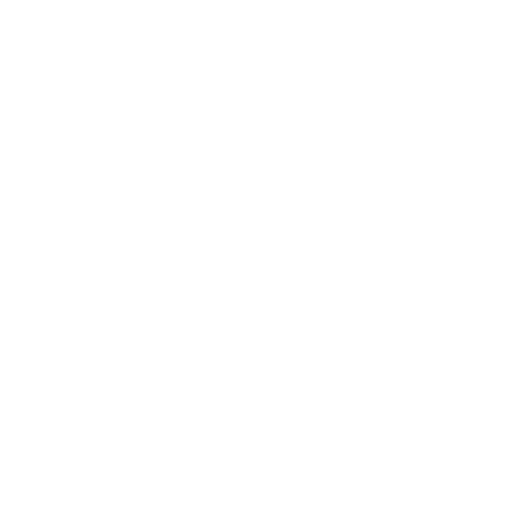
t = 0.00 s
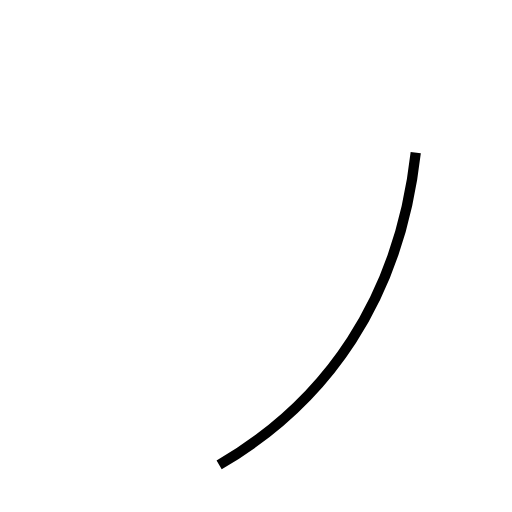
t = 1.12 s
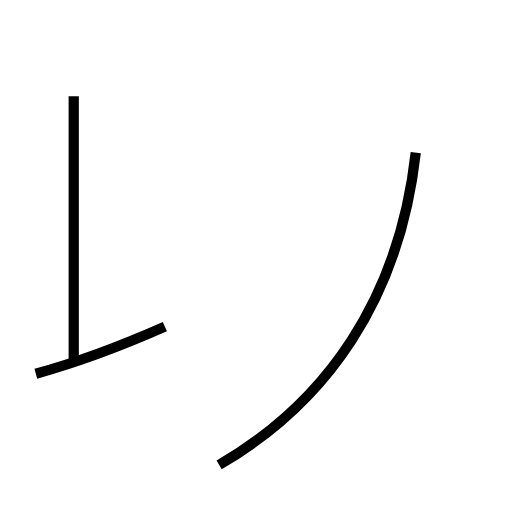
t = 2.30 s
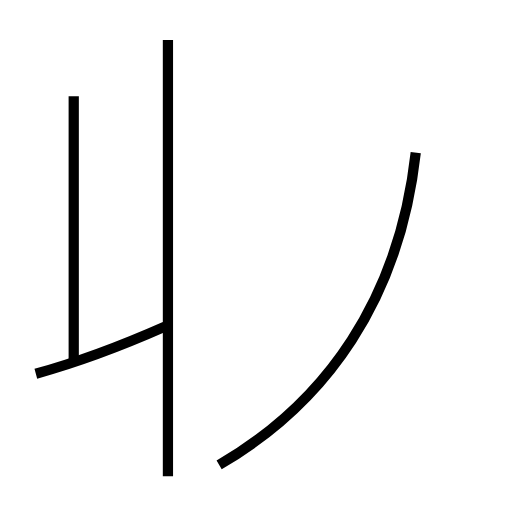
t = 3.58 s
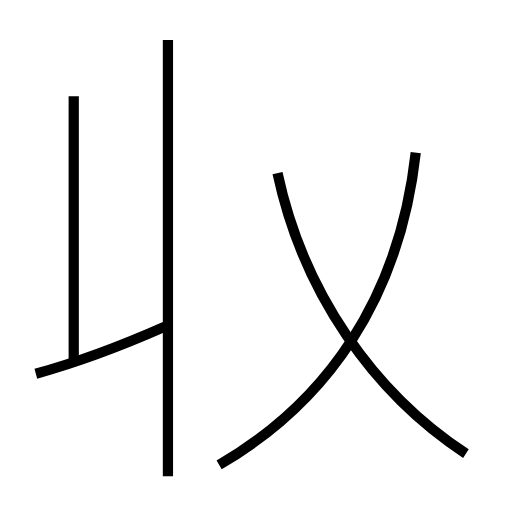
t = 4.60 s
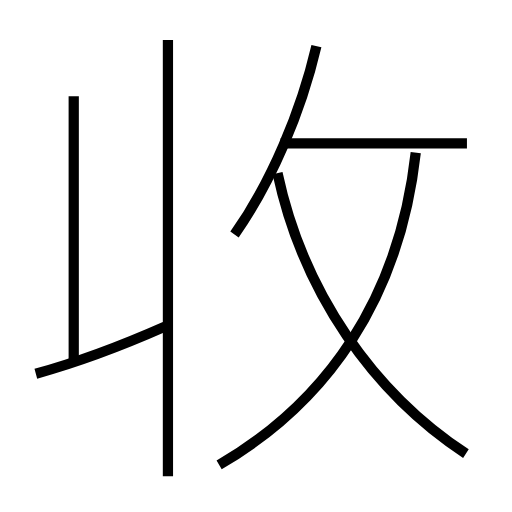
t = 5.75 s

The animated SVG that drew these frames (rendered in a browser with its animation timeline set to each time). Animation: 7 SMIL elements (animate=7); one cycle of 5.75 s.

<?xml version='1.0' encoding='utf-8'?>
<svg viewBox="0.0 -6.0 50.0 50.0" version="1.1" xmlns="http://www.w3.org/2000/svg"><rect x="-1000" y="-1000" width="2000" height="2000" stroke="white" fill="white" /><g style="fill:none;stroke:#000000;stroke-width:1"><path d="M 21.4 1.4 C 31.9 -4.7 39.0 -14.8 40.6 -29.1 " transform="translate(0.0 38.0)" stroke-dasharray="37.474170956584054" stroke-dashoffset="37.474170956584054"><animate attributeName="stroke-dashoffset" from="37.474170956584054" to="0" dur="1.1242251286975216s" begin="0s" fill="freeze" /></path><path d="M 3.5 -7.5 C 7.5 -8.6 11.8 -10.2 16.1 -12.1 " transform="translate(0.0 38.0)" stroke-dasharray="13.425307211124144" stroke-dashoffset="13.425307211124144"><animate attributeName="stroke-dashoffset" from="13.425307211124144" to="0" dur="0.4027592163337243s" begin="1.1242251286975216s" fill="freeze" /></path><path d="M 7.2 -8.7 L 7.2 -34.6 " transform="translate(0.0 38.0)" stroke-dasharray="25.900000000000002" stroke-dashoffset="25.900000000000002"><animate attributeName="stroke-dashoffset" from="25.900000000000002" to="0" dur="0.777s" begin="1.526984345031246s" fill="freeze" /></path><path d="M 16.4 2.5 L 16.4 -40.1 " transform="translate(0.0 38.0)" stroke-dasharray="42.6" stroke-dashoffset="42.6"><animate attributeName="stroke-dashoffset" from="42.6" to="0" dur="1.278s" begin="2.303984345031246s" fill="freeze" /></path><path d="M 45.5 0.3 C 36.5 -5.6 29.6 -15.4 27.1 -27.1 " transform="translate(0.0 38.0)" stroke-dasharray="33.84745729424876" stroke-dashoffset="33.84745729424876"><animate attributeName="stroke-dashoffset" from="33.84745729424876" to="0" dur="1.0154237188274629s" begin="3.581984345031246s" fill="freeze" /></path><path d="M 22.9 -21.1 C 26.5 -26.2 29.4 -33.1 30.9 -39.5 " transform="translate(0.0 38.0)" stroke-dasharray="20.177966766977285" stroke-dashoffset="20.177966766977285"><animate attributeName="stroke-dashoffset" from="20.177966766977285" to="0" dur="0.6053390030093185s" begin="4.597408063858709s" fill="freeze" /></path><path d="M 45.6 -30.0 L 27.4 -30.0" transform="translate(0.0 38.0)" stroke-dasharray="18.200000000000003" stroke-dashoffset="18.200000000000003"><animate attributeName="stroke-dashoffset" from="18.200000000000003" to="0" dur="0.546s" begin="5.202747066868028s" fill="freeze" /></path></g></svg>
